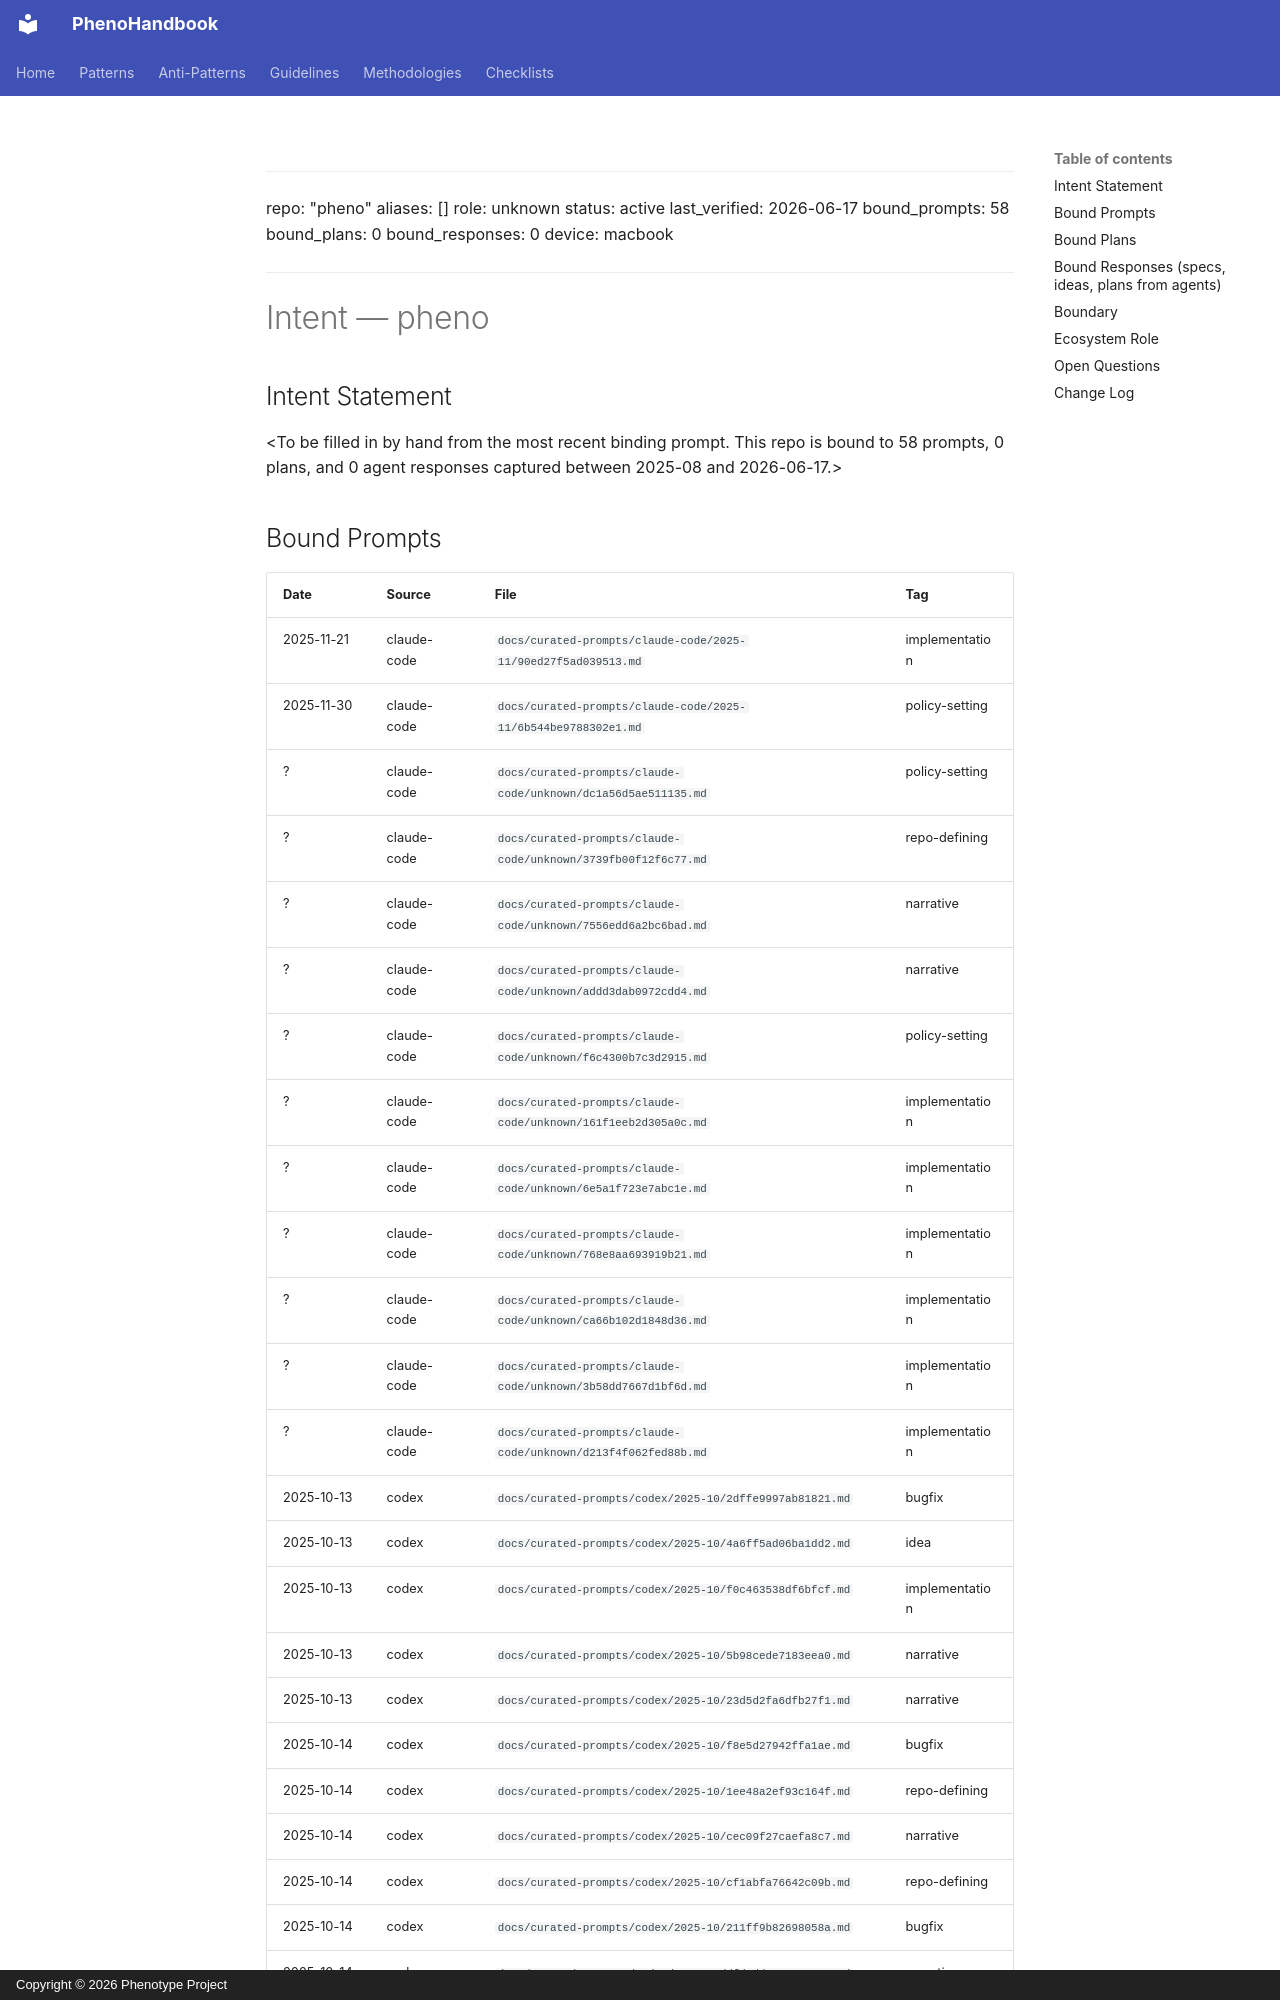

repository: KooshaPari/PhenoShared · page: intent/pheno/index.html · generator: mkdocs · copyright: Copyright © 2026 Phenotype Project

<!--
propagated-from: <REDACTED>/phenotype-registry @ chore/l7-001-curation-snapshot
date: 2026-06-17
source-commit: a1aa44660
do-not-edit-locally: regenerate via scripts/propagate-intent-to-repos.py
                     or update in the source-of-truth registry repo
-->
---
repo: "pheno"
aliases: []
role: unknown
status: active
last_verified: 2026-06-17
bound_prompts: 58
bound_plans: 0
bound_responses: 0
device: macbook
---

# Intent — pheno

## Intent Statement

&lt;To be filled in by hand from the most recent binding prompt. This repo is bound to 58 prompts, 0 plans, and 0 agent responses captured between 2025-08 and 2026-06-17.>
